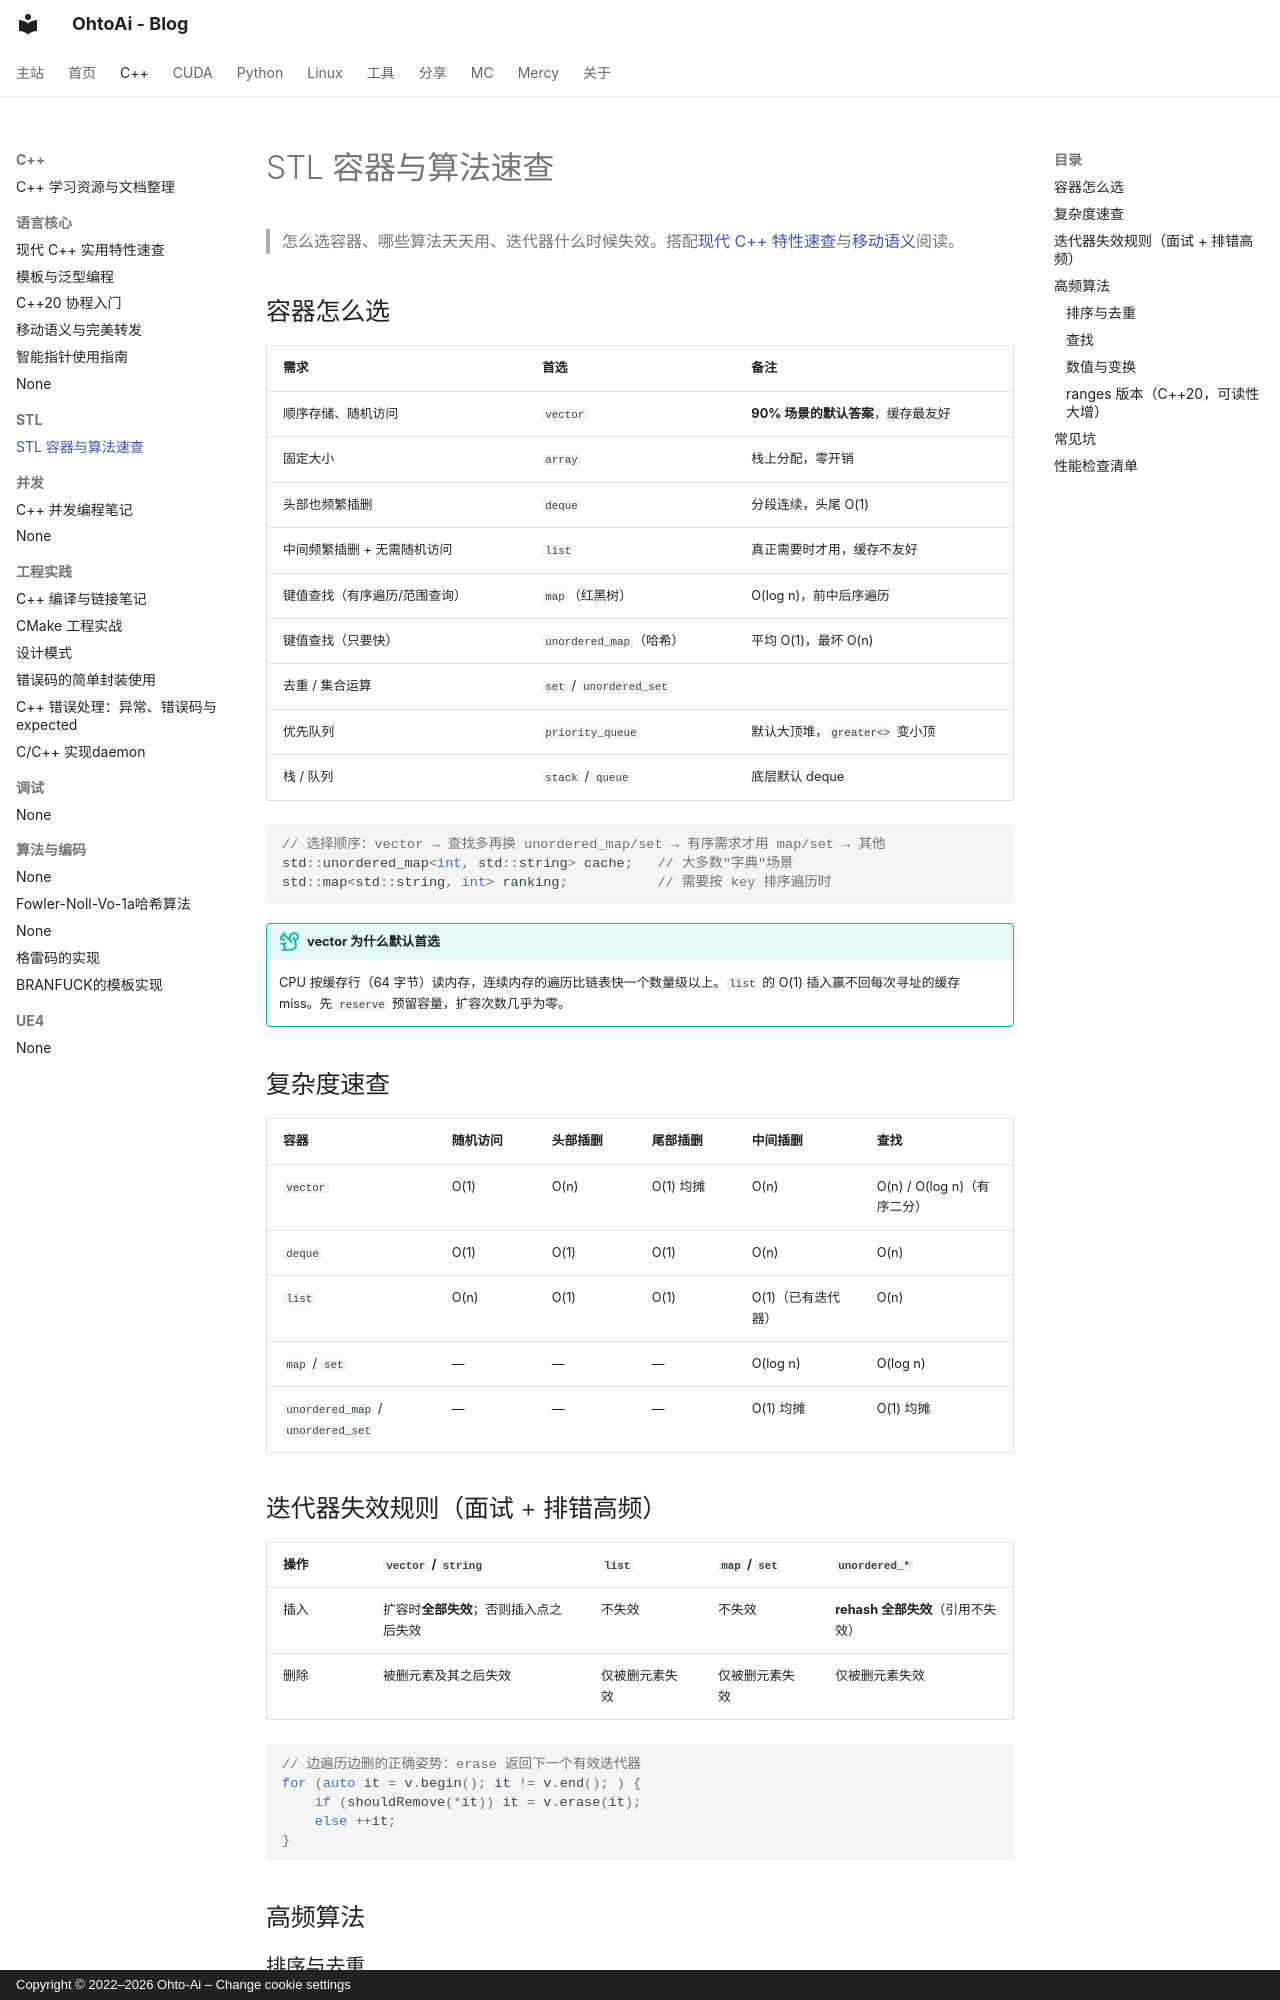

repository: ohto-ai/blog · page: cpp/stl-containers-algorithms/index.html · generator: mkdocs · copyright: Copyright © 2022–2026 Ohto-Ai – Change cookie settings

---
comments: true
---
# STL 容器与算法速查

> 怎么选容器、哪些算法天天用、迭代器什么时候失效。搭配[现代 C++ 特性速查](modern-cpp-features.md)与[移动语义](move-semantics.md)阅读。

## 容器怎么选

| 需求 | 首选 | 备注 |
| :--- | :--- | :--- |
| 顺序存储、随机访问 | `vector` | **90% 场景的默认答案**，缓存最友好 |
| 固定大小 | `array` | 栈上分配，零开销 |
| 头部也频繁插删 | `deque` | 分段连续，头尾 O(1) |
| 中间频繁插删 + 无需随机访问 | `list` | 真正需要时才用，缓存不友好 |
| 键值查找（有序遍历/范围查询） | `map`（红黑树） | O(log n)，前中后序遍历 |
| 键值查找（只要快） | `unordered_map`（哈希） | 平均 O(1)，最坏 O(n) |
| 去重 / 集合运算 | `set` / `unordered_set` | |
| 优先队列 | `priority_queue` | 默认大顶堆，`greater<>` 变小顶 |
| 栈 / 队列 | `stack` / `queue` | 底层默认 deque |

```cpp
// 选择顺序：vector → 查找多再换 unordered_map/set → 有序需求才用 map/set → 其他
std::unordered_map<int, std::string> cache;   // 大多数"字典"场景
std::map<std::string, int> ranking;           // 需要按 key 排序遍历时
```

!!! tip "vector 为什么默认首选"
    CPU 按缓存行（64 字节）读内存，连续内存的遍历比链表快一个数量级以上。`list` 的 O(1) 插入赢不回每次寻址的缓存 miss。先 `reserve` 预留容量，扩容次数几乎为零。

## 复杂度速查

| 容器 | 随机访问 | 头部插删 | 尾部插删 | 中间插删 | 查找 |
| :--- | :--- | :--- | :--- | :--- | :--- |
| `vector` | O(1) | O(n) | O(1) 均摊 | O(n) | O(n) / O(log n)（有序二分） |
| `deque` | O(1) | O(1) | O(1) | O(n) | O(n) |
| `list` | O(n) | O(1) | O(1) | O(1)（已有迭代器） | O(n) |
| `map` / `set` | — | — | — | O(log n) | O(log n) |
| `unordered_map` / `unordered_set` | — | — | — | O(1) 均摊 | O(1) 均摊 |

## 迭代器失效规则（面试 + 排错高频）

| 操作 | `vector` / `string` | `list` | `map` / `set` | `unordered_*` |
| :--- | :--- | :--- | :--- | :--- |
| 插入 | 扩容时**全部失效**；否则插入点之后失效 | 不失效 | 不失效 | **rehash 全部失效**（引用不失效） |
| 删除 | 被删元素及其之后失效 | 仅被删元素失效 | 仅被删元素失效 | 仅被删元素失效 |

```cpp
// 边遍历边删的正确姿势：erase 返回下一个有效迭代器
for (auto it = v.begin(); it != v.end(); ) {
    if (shouldRemove(*it)) it = v.erase(it);
    else ++it;
}
```

## 高频算法

### 排序与去重

```cpp
std::sort(v.begin(), v.end());                          // introsort, O(n log n)
std::sort(v.begin(), v.end(), std::greater<int>());     // 降序
std::stable_sort(...);                                  // 保持相等元素相对顺序
std::partial_sort(v.begin(), v.begin()+10, v.end());    // 只要前 10 名

v.erase(std::unique(v.begin(), v.end()), v.end());      // 去重（须先 sort）
```

!!! warning "remove 系列不删除任何东西"
    `std::remove` 只是**把要保留的元素前移**，返回新逻辑终点，容器大小不变。必须配合 erase——这是经典惯用法：

    ```cpp
    v.erase(std::remove_if(v.begin(), v.end(), pred), v.end());  // C++20 前
    std::erase_if(v, pred);                                      // C++20 起一行搞定
    ```
